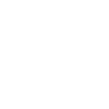
t = 0.00 s
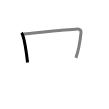
t = 1.50 s
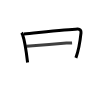
t = 2.75 s
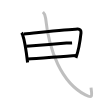
t = 4.25 s
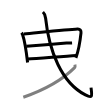
t = 5.50 s
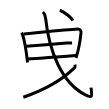
t = 7.00 s

The animated SVG that drew these frames (rendered in a browser with its animation timeline set to each time). Animation: 7 SMIL elements (animate=7); one cycle of 7.00 s.

<svg width="109px" height="109px" viewBox="0 0 px 109px" xmlns="http://www.w3.org/2000/svg" xmlns:xlink="http://www.w3.org/1999/xlink" xml:space="preserve" version="1.1"  baseProfile="full">
<path d="M21.5,32.8c0.39,0.48,0.9,1.31,1.11,1.91c1.74,4.96,3.9,18.49,4.98,27.75" style="fill:none;stroke:black;stroke-width:3;opacity:0">
  <animate attributeType="CSS" attributeName="opacity" from="0" to="1" begin="0s" dur="1s" repeatCount="Indefinite" fill="freeze" />
</path>
<path d="M23.81,33.96c13.51-1.25,43.69-4.46,53.81-4.92c2.36-0.11,3.63,1.45,3.38,3.84c-0.53,5.02-2.03,16.61-5.12,24.98" style="fill:none;stroke:black;stroke-width:3;opacity:0">
  <animate attributeType="CSS" attributeName="opacity" from="0" to="1" begin="1s" dur="1s" repeatCount="Indefinite" fill="freeze" />
</path>
<path d="M26.33,46.29c3.53-0.39,28.72-2.28,40.19-3.31c2.81-0.25,4.83,0.08,5.55,0.04" style="fill:none;stroke:black;stroke-width:3;opacity:0">
  <animate attributeType="CSS" attributeName="opacity" from="0" to="1" begin="2s" dur="1s" repeatCount="Indefinite" fill="freeze" />
</path>
<path d="M27.79,59.11c9.73-0.53,35.16-2.76,48.59-3.62" style="fill:none;stroke:black;stroke-width:3;opacity:0">
  <animate attributeType="CSS" attributeName="opacity" from="0" to="1" begin="3s" dur="1s" repeatCount="Indefinite" fill="freeze" />
</path>
<path d="M42.92,12c1.95,1.81,2.28,2.32,2.69,6.22c3.42,32.66,15.87,64.54,39.79,76.72c7.68,3.91,6.59,0.78,5.62-7.26" style="fill:none;stroke:black;stroke-width:3;opacity:0">
  <animate attributeType="CSS" attributeName="opacity" from="0" to="1" begin="4s" dur="1s" repeatCount="Indefinite" fill="freeze" />
</path>
<path d="M74.9,64.62c0.15,0.75,0.58,2.15-0.29,3.02C67,75.25,50.75,87.75,23.31,97.25" style="fill:none;stroke:black;stroke-width:3;opacity:0">
  <animate attributeType="CSS" attributeName="opacity" from="0" to="1" begin="5s" dur="1s" repeatCount="Indefinite" fill="freeze" />
</path>
<path d="M59.88,10.25c4.54,1.82,11.73,7.5,12.87,10.34" style="fill:none;stroke:black;stroke-width:3;opacity:0">
  <animate attributeType="CSS" attributeName="opacity" from="0" to="1" begin="6s" dur="1s" repeatCount="Indefinite" fill="freeze" />
</path>
</svg>
